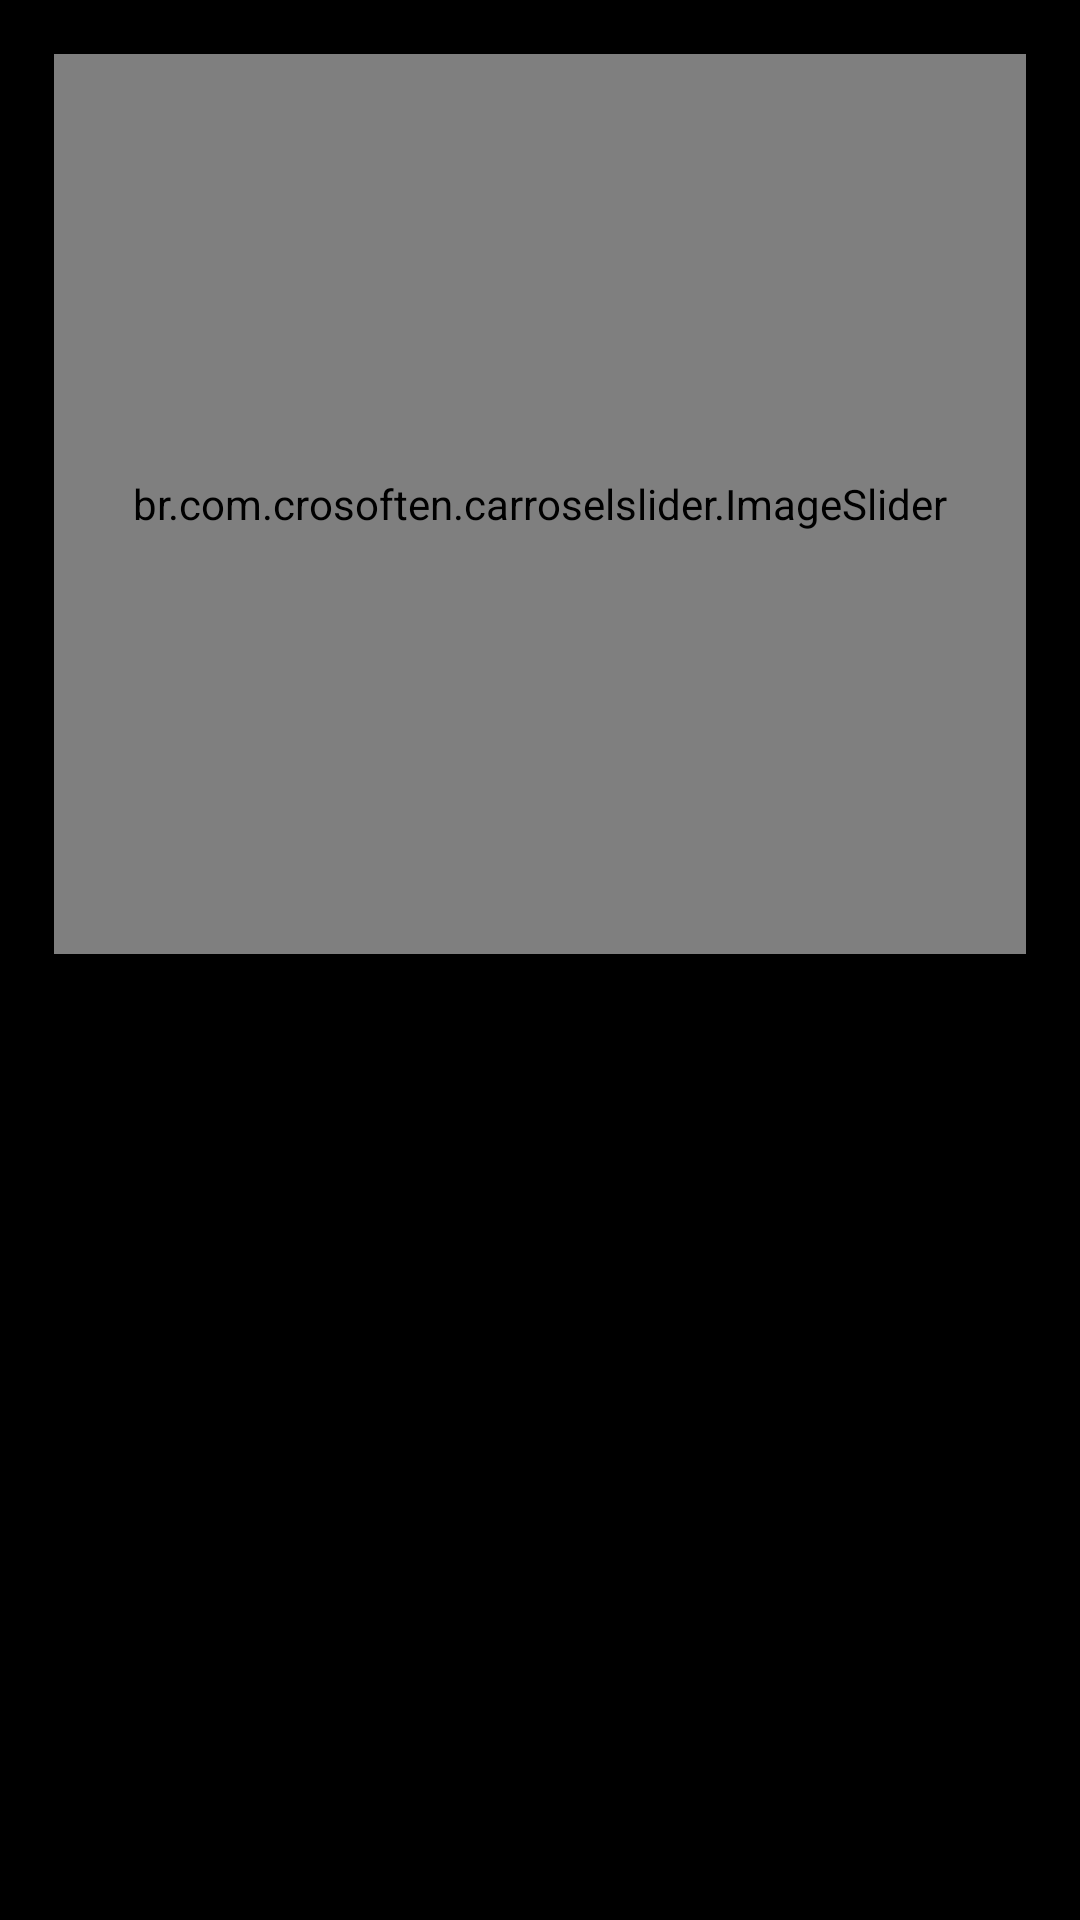

Reconstruct the res/layout file that produces this screen, plus the resources it refers to.
<!-- AndroidManifest.xml: application theme AppTheme -->
<!-- res/layout/activity_main.xml -->
<?xml version="1.0" encoding="utf-8"?>
<androidx.core.widget.NestedScrollView xmlns:android="http://schemas.android.com/apk/res/android"
    xmlns:app="http://schemas.android.com/apk/res-auto"
    xmlns:tools="http://schemas.android.com/tools"
    android:layout_width="match_parent"
    android:layout_height="match_parent"
    android:id="@+id/nestedScrollView2"
    android:background="@android:color/black"
    tools:context=".MainActivity">

    <LinearLayout
        android:layout_width="match_parent"
        android:layout_height="match_parent"
        android:orientation="vertical">

        <androidx.constraintlayout.widget.ConstraintLayout
            android:layout_width="match_parent"
            android:layout_height="match_parent"
            android:background="@android:color/black"
            tools:context=".MainActivity">

            <br.com.crosoften.carroselslider.ImageSlider
                android:id="@+id/image_slider"
                android:layout_width="0dp"
                android:layout_height="300dp"
                android:layout_margin="18dp"
                app:auto_cycle="true"
                app:corner_radius="26"
                app:delay="0"
                app:layout_constraintEnd_toEndOf="parent"
                app:layout_constraintStart_toStartOf="parent"
                app:layout_constraintTop_toTopOf="parent"
                app:period="1000"
                app:selected_dot="@drawable/default_selected_dot"
                app:unselected_dot="@drawable/default_unselected_dot" />


            <androidx.recyclerview.widget.RecyclerView
                android:id="@+id/recyclerView"
                android:layout_width="0dp"
                android:layout_height="wrap_content"
                android:layout_marginTop="18dp"
                android:clipToPadding="false"
                android:padding="6dp"
                app:layoutManager="androidx.recyclerview.widget.GridLayoutManager"
                app:layout_constraintEnd_toEndOf="@+id/image_slider"
                app:layout_constraintStart_toStartOf="@+id/image_slider"
                app:layout_constraintTop_toBottomOf="@+id/image_slider"
                app:spanCount="2"
                tools:listitem="@layout/item_poster" />

        </androidx.constraintlayout.widget.ConstraintLayout>
    </LinearLayout>
</androidx.core.widget.NestedScrollView>
<!-- res/layout/item_poster.xml (included above) -->
<?xml version="1.0" encoding="utf-8"?>
<com.skydoves.transformationlayout.TransformationLayout
    xmlns:android="http://schemas.android.com/apk/res/android"
    xmlns:app="http://schemas.android.com/apk/res-auto"
    xmlns:tools="http://schemas.android.com/tools"
    android:id="@+id/item_poster_transformationLayout"
    android:layout_width="match_parent"
    android:layout_height="wrap_content">

    <com.google.android.material.card.MaterialCardView
        android:id="@+id/item_container"
        android:layout_width="match_parent"
        android:layout_height="wrap_content"
        android:layout_margin="4dp"
        android:foreground="?attr/selectableItemBackground"
        app:cardBackgroundColor="@color/background800"
        app:cardCornerRadius="8dp"
        app:cardElevation="6dp">

        <androidx.constraintlayout.widget.ConstraintLayout
            android:layout_width="match_parent"
            android:layout_height="wrap_content"
            android:foreground="?attr/selectableItemBackground"
            android:orientation="vertical"
            tools:ignore="UnusedAttribute">

            <androidx.appcompat.widget.AppCompatImageView
                android:id="@+id/item_poster_post"
                android:layout_width="match_parent"
                android:layout_height="220dp"
                android:scaleType="center"
                app:layout_constraintEnd_toEndOf="parent"
                app:layout_constraintStart_toStartOf="parent"
                app:layout_constraintTop_toTopOf="parent"
                tools:src="@drawable/ic_launcher_foreground" />

            <androidx.appcompat.widget.AppCompatTextView
                android:id="@+id/item_poster_title"
                android:layout_width="match_parent"
                android:layout_height="wrap_content"
                android:maxLines="1"
                android:padding="8dp"
                android:textAppearance="@style/TextAppearance.MaterialComponents.Headline6"
                android:textColor="@color/white"
                android:textSize="21sp"
                android:textStyle="bold"
                app:layout_constraintEnd_toEndOf="parent"
                app:layout_constraintStart_toStartOf="parent"
                app:layout_constraintTop_toBottomOf="@id/item_poster_post"
                tools:text="Zootopia" />

            <androidx.appcompat.widget.AppCompatTextView
                android:id="@+id/item_poster_running_time"
                android:layout_width="match_parent"
                android:layout_height="wrap_content"
                android:paddingStart="8dp"
                android:paddingEnd="8dp"
                android:paddingBottom="12dp"
                android:textAppearance="@style/TextAppearance.MaterialComponents.Body2"
                android:textColor="@color/white_87"
                android:textSize="14sp"
                app:layout_constraintEnd_toEndOf="parent"
                app:layout_constraintStart_toStartOf="parent"
                app:layout_constraintTop_toBottomOf="@id/item_poster_title"
                tools:text="1 h 45 min" />

        </androidx.constraintlayout.widget.ConstraintLayout>

    </com.google.android.material.card.MaterialCardView>

</com.skydoves.transformationlayout.TransformationLayout>
<!-- resources referenced by this layout -->
<resources>
  <style name="AppTheme" parent="Theme.MaterialComponents.Light.NoActionBar">
          
          <item name="colorPrimary">@color/colorPrimary</item>
          <item name="colorPrimaryDark">@color/colorPrimaryDark</item>
          <item name="colorAccent">@color/colorAccent</item>
      </style>
  <!-- not gathered from this repository: default colours our renderer supplied (Android Studio template values) -->
  <color name="white">#FFFFFFFF</color>
  <color name="colorPrimary">#FF6200EE</color>
  <color name="colorPrimaryDark">#FF3700B3</color>
  <color name="colorAccent">#FF03DAC5</color>
</resources>
